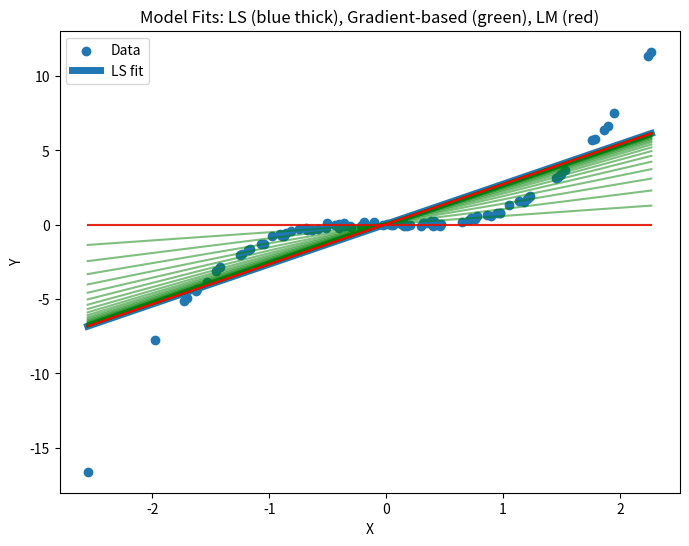

Python code for this plot:
# "INFOF422 Statistical foundations of machine learning" course
# Python package gbcodepy
# Author: G. Bontempi
# grad.py

import numpy as np
import matplotlib.pyplot as plt



np.random.seed(0)
N = 100

# Generate data
X = np.random.randn(N)
Y = X**3 + np.random.normal(0, 0.1, N)

# Least squares solution
# Create the design matrix with a column of ones and X as the second column
XX = np.column_stack((np.ones(N), X))
# Compute the LS solution: alphaLS = (XX^T * XX)^{-1} * XX^T * Y
alphaLS = np.linalg.solve(XX.T @ XX, XX.T @ Y)

# Predictions
Yhat = alphaLS[0] + alphaLS[1] * X
e = Y - Yhat
print("min LS error=", np.mean(e**2))

# Plot the data and the LS fit
plt.figure(figsize=(8, 6))
plt.scatter(X, Y, label="Data")
# To have a smooth line, sort by X
sort_idx = np.argsort(X)
plt.plot(X[sort_idx], Yhat[sort_idx], linewidth=5, label="LS fit")

print("\n --- \n")

# Random search
I = 1000
bestJ = np.inf
for i in range(1, I + 1):
    alpha = np.random.randn(2) * 2
    Yhat = alpha[0] + alpha[1] * X
    e = Y - Yhat
    mse = np.mean(e**2)
    if mse < bestJ:
        bestalpha = alpha.copy()
        bestJ = mse
        print("random search: error at iteration", i, "=", mse)

print("\n --- \n")

# Gradient based search
I_grad = 50
alpha_grad = np.zeros(2)
mu = 0.001
# For visualization, we will plot the gradient-based iterations on the same figure in green.
for i in range(1, I_grad + 1):
    Yhat = alpha_grad[0] + alpha_grad[1] * X
    # Plot the current model prediction; sort for a smooth line
    plt.plot(X[sort_idx], (alpha_grad[0] + alpha_grad[1]*X)[sort_idx], color="green", alpha=0.5)
    e = Y - Yhat
    # Update the parameters using gradient descent
    alpha_grad[0] = alpha_grad[0] + mu * 2 * np.sum(e)
    alpha_grad[1] = alpha_grad[1] + mu * 2 * np.sum(e * X)
    if i % 10 == 0:
        print("gradient-based: error at iteration", i, "=", np.mean(e**2))

print("\n --- \n")

# Levenberg Marquardt
I_lm = 3
alpha_lm = np.zeros(2)
# For visualization, we will plot the LM iterations on the same figure in red.
for i in range(1, I_lm + 1):
    Yhat = alpha_lm[0] + alpha_lm[1] * X
    plt.plot(X[sort_idx], (alpha_lm[0] + alpha_lm[1]*X)[sort_idx], color="red", alpha=0.8)
    e = Y - Yhat
    print("Levenberg Marquardt: error at iteration", i, "=", np.mean(e**2))
    # E matrix: each row is [-2, -2 * X_i]
    E = -np.column_stack((np.full(N, 2), 2 * X))
    bestJ = np.inf
    bestlambda = None
    # Try different lambda values
    for lam in np.arange(0.01, 10.01, 0.01):
        # Compute the update using the LM formula
        # The formula: alphat = alpha - inv(E^T E + lambda*I) @ (2*E^T) @ e
        try:
            update_matrix = np.linalg.solve(E.T @ E + lam * np.eye(2), (2 * E.T) @ e)
        except np.linalg.LinAlgError:
            continue  # Skip if matrix is singular
        alphat = alpha_lm - update_matrix
        Yhatt = alphat[0] + alphat[1] * X
        et = Y - Yhatt
        mse_t = np.mean(et**2)
        if mse_t < bestJ:
            bestlambda = lam
            bestJ = mse_t
    # Update alpha using the best lambda found
    try:
        update_matrix = np.linalg.solve(E.T @ E + bestlambda * np.eye(2), (2 * E.T) @ e)
    except np.linalg.LinAlgError:
        update_matrix = np.zeros_like(alpha_lm)
    alpha_lm = alpha_lm - update_matrix
    

plt.legend()
plt.title("Model Fits: LS (blue thick), Gradient-based (green), LM (red)")
plt.xlabel("X")
plt.ylabel("Y")
plt.show()
